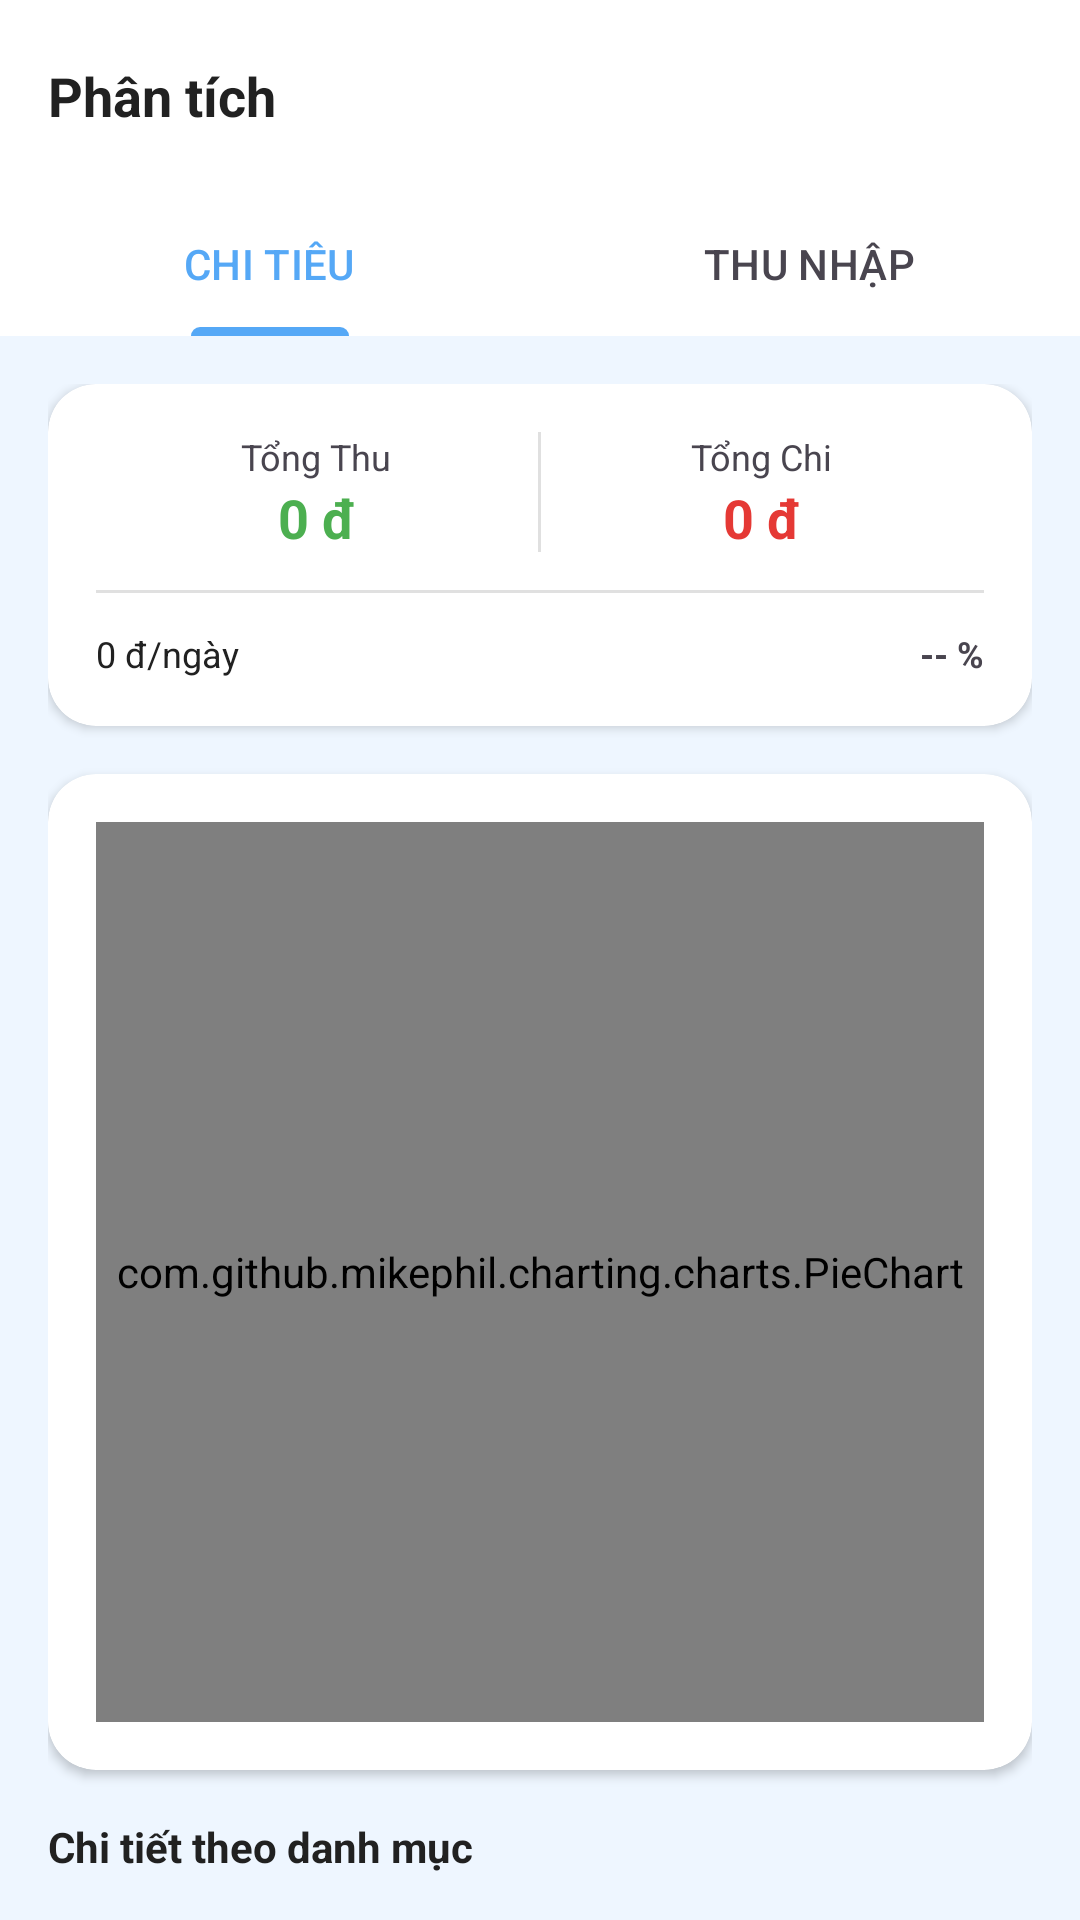

Produce the Android XML layout that renders to this screen, including the resource entries it uses.
<!-- AndroidManifest.xml: application theme Theme.Sqlite -->
<!-- res/layout/activity_report.xml -->
<?xml version="1.0" encoding="utf-8"?>
<LinearLayout xmlns:android="http://schemas.android.com/apk/res/android"
    xmlns:app="http://schemas.android.com/apk/res-auto"
    xmlns:tools="http://schemas.android.com/tools"
    android:layout_width="match_parent"
    android:layout_height="match_parent"
    android:background="?android:attr/windowBackground"
    android:orientation="vertical">

    <androidx.appcompat.widget.Toolbar
        android:id="@+id/toolbar_report"
        android:layout_width="match_parent"
        android:layout_height="?attr/actionBarSize"
        android:background="?attr/colorSurface"
        android:elevation="4dp"
        app:navigationIcon="@drawable/ic_back_arrow"
        app:navigationIconTint="?attr/colorPrimary">
        <RelativeLayout
            android:layout_width="match_parent"
            android:layout_height="wrap_content"
            android:layout_marginEnd="16dp">
            <TextView
                android:layout_width="wrap_content"
                android:layout_height="wrap_content"
                android:layout_alignParentStart="true"
                android:layout_centerVertical="true"
                android:text="Phân tích"
                android:textColor="?android:attr/textColorPrimary"
                android:textSize="18sp"
                android:textStyle="bold" />
            <Spinner
                android:id="@+id/spinner_report_filter"
                android:layout_width="wrap_content"
                android:layout_height="wrap_content"
                android:layout_alignParentEnd="true"
                android:layout_centerVertical="true"
                android:background="@null"
                android:dropDownSelector="?attr/colorSurface" />
        </RelativeLayout>
    </androidx.appcompat.widget.Toolbar>

    <com.google.android.material.tabs.TabLayout
        android:id="@+id/tab_layout_report"
        android:layout_width="match_parent"
        android:layout_height="48dp"
        android:background="?attr/colorSurface"
        app:tabIndicatorColor="?attr/colorPrimary"
        app:tabSelectedTextColor="?attr/colorPrimary"
        app:tabTextColor="?android:attr/textColorSecondary">
        <com.google.android.material.tabs.TabItem android:text="CHI TIÊU" />
        <com.google.android.material.tabs.TabItem android:text="THU NHẬP" />
    </com.google.android.material.tabs.TabLayout>

    <androidx.core.widget.NestedScrollView
        android:layout_width="match_parent"
        android:layout_height="0dp"
        android:layout_weight="1"
        android:fillViewport="true">

        <LinearLayout
            android:layout_width="match_parent"
            android:layout_height="wrap_content"
            android:orientation="vertical"
            android:padding="16dp">

            <androidx.cardview.widget.CardView
                android:layout_width="match_parent"
                android:layout_height="wrap_content"
                android:layout_marginBottom="16dp"
                app:cardCornerRadius="16dp"
                app:cardElevation="2dp"
                app:cardBackgroundColor="?attr/colorSurface">
                <LinearLayout
                    android:layout_width="match_parent"
                    android:layout_height="wrap_content"
                    android:orientation="vertical"
                    android:padding="16dp">
                    <LinearLayout
                        android:layout_width="match_parent"
                        android:layout_height="wrap_content"
                        android:orientation="horizontal">
                        <LinearLayout
                            android:layout_width="0dp"
                            android:layout_height="wrap_content"
                            android:layout_weight="1"
                            android:gravity="center"
                            android:orientation="vertical">
                            <TextView android:layout_width="wrap_content" android:layout_height="wrap_content" android:text="Tổng Thu" android:textColor="?android:attr/textColorSecondary" android:textSize="12sp" />
                            <TextView android:id="@+id/tv_report_total_income" android:layout_width="wrap_content" android:layout_height="wrap_content" android:text="0 đ" android:textColor="#4CAF50" android:textSize="18sp" android:textStyle="bold" />
                        </LinearLayout>
                        <View android:layout_width="1dp" android:layout_height="40dp" android:background="?android:attr/listDivider" />
                        <LinearLayout
                            android:layout_width="0dp"
                            android:layout_height="wrap_content"
                            android:layout_weight="1"
                            android:gravity="center"
                            android:orientation="vertical">
                            <TextView android:layout_width="wrap_content" android:layout_height="wrap_content" android:text="Tổng Chi" android:textColor="?android:attr/textColorSecondary" android:textSize="12sp" />
                            <TextView android:id="@+id/tv_report_total_expense" android:layout_width="wrap_content" android:layout_height="wrap_content" android:text="0 đ" android:textColor="#E53935" android:textSize="18sp" android:textStyle="bold" />
                        </LinearLayout>
                    </LinearLayout>
                    <View android:layout_width="match_parent" android:layout_height="1dp" android:background="?android:attr/listDivider" android:layout_marginVertical="12dp"/>
                    <LinearLayout
                        android:layout_width="match_parent"
                        android:layout_height="wrap_content"
                        android:orientation="horizontal">
                        <TextView android:id="@+id/tv_daily_average" android:layout_width="0dp" android:layout_height="wrap_content" android:layout_weight="1" android:text="0 đ/ngày" android:textColor="?android:attr/textColorPrimary" android:textSize="12sp" />
                        <TextView android:id="@+id/tv_compare_previous" android:layout_width="wrap_content" android:layout_height="wrap_content" android:text="-- %" android:textColor="?android:attr/textColorSecondary" android:textSize="12sp" android:textStyle="bold" />
                    </LinearLayout>
                </LinearLayout>
            </androidx.cardview.widget.CardView>

            <androidx.cardview.widget.CardView
                android:layout_width="match_parent"
                android:layout_height="wrap_content"
                android:layout_marginBottom="16dp"
                app:cardCornerRadius="16dp"
                app:cardElevation="2dp"
                app:cardBackgroundColor="?attr/colorSurface">
                <com.github.mikephil.charting.charts.PieChart
                    android:id="@+id/pie_chart_report"
                    android:layout_width="match_parent"
                    android:layout_height="300dp"
                    android:layout_margin="16dp" />
            </androidx.cardview.widget.CardView>

            <TextView
                android:layout_width="wrap_content"
                android:layout_height="wrap_content"
                android:layout_marginBottom="8dp"
                android:text="Chi tiết theo danh mục"
                android:textColor="?android:attr/textColorPrimary"
                android:textStyle="bold" />

            <androidx.recyclerview.widget.RecyclerView
                android:id="@+id/rv_category_stats"
                android:layout_width="match_parent"
                android:layout_height="wrap_content"
                android:nestedScrollingEnabled="false" />

            <View android:layout_width="match_parent" android:layout_height="120dp" />
        </LinearLayout>
    </androidx.core.widget.NestedScrollView>
</LinearLayout>
<!-- resources referenced by this layout -->
<resources>
  <style name="Theme.Sqlite" parent="Base.Theme.Sqlite" />
  <style name="Base.Theme.Sqlite" parent="Theme.Material3.DayNight.NoActionBar">
          <item name="colorPrimary">@color/primary_blue</item>
          <item name="android:windowBackground">@color/bg_light</item>
          <item name="colorSurface">@color/white</item>
  
          <item name="android:textColorPrimary">#212121</item>
      </style>
  <color name="primary_blue">#55A8F6</color>
  <color name="bg_light">#EEF6FF</color>
  <color name="white">#FFFFFFFF</color>
</resources>
